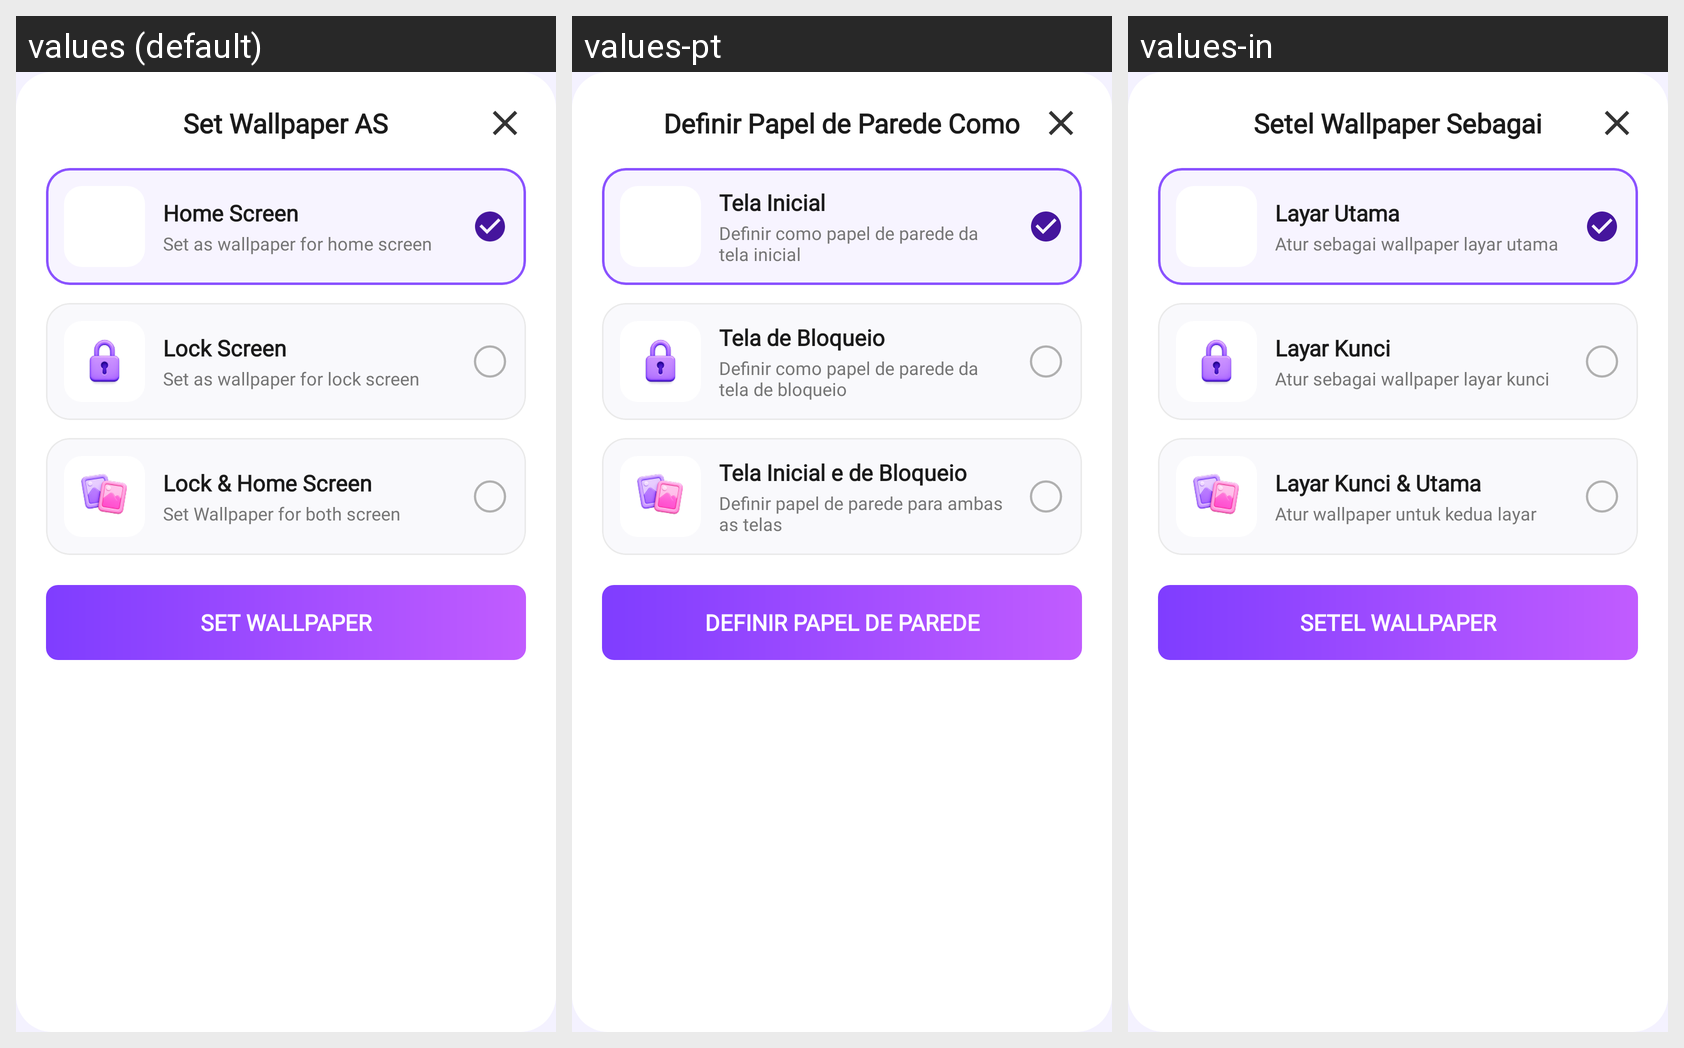

The same Android screen rendered under several of its app's locales, left to right. List the strings drawn on it with the default value and each locale's translation.
Android screen res/layout/dialog_set_wallpaper_as.xml rendered under 3 locales, left to right: values (default), values-pt, values-in. Device: Nexus 5 (rendered at 1080×1920; each locale shown at half size, 540×960, under a caption strip naming it); theme AppTheme.
Other locales in the repository, not shown: values-de, values-es, values-fr, values-hi, values-ja, values-vi.
Strings drawn on this screen, with the default value and each locale's value (text and hints the layout hard-codes, and strings that could not be matched under every locale, appear in the picture but are not listed):

dialog_set_wallpaper_as_title
  values: Set Wallpaper AS
  values-pt: Definir Papel de Parede Como
  values-in: Setel Wallpaper Sebagai

home_screen
  values: Home Screen
  values-pt: Tela Inicial
  values-in: Layar Utama

home_screen_desc
  values: Set as wallpaper for home screen
  values-pt: Definir como papel de parede da tela inicial
  values-in: Atur sebagai wallpaper layar utama

lock_screen
  values: Lock Screen
  values-pt: Tela de Bloqueio
  values-in: Layar Kunci

lock_screen_desc
  values: Set as wallpaper for lock screen
  values-pt: Definir como papel de parede da tela de bloqueio
  values-in: Atur sebagai wallpaper layar kunci

lock_home_screen
  values: Lock & Home Screen
  values-pt: Tela Inicial e de Bloqueio
  values-in: Layar Kunci & Utama

lock_home_screen_desc
  values: Set Wallpaper for both screen
  values-pt: Definir papel de parede para ambas as telas
  values-in: Atur wallpaper untuk kedua layar

btn_set_wallpaper
  values: Set Wallpaper
  values-pt: Definir Papel de Parede
  values-in: Setel Wallpaper
